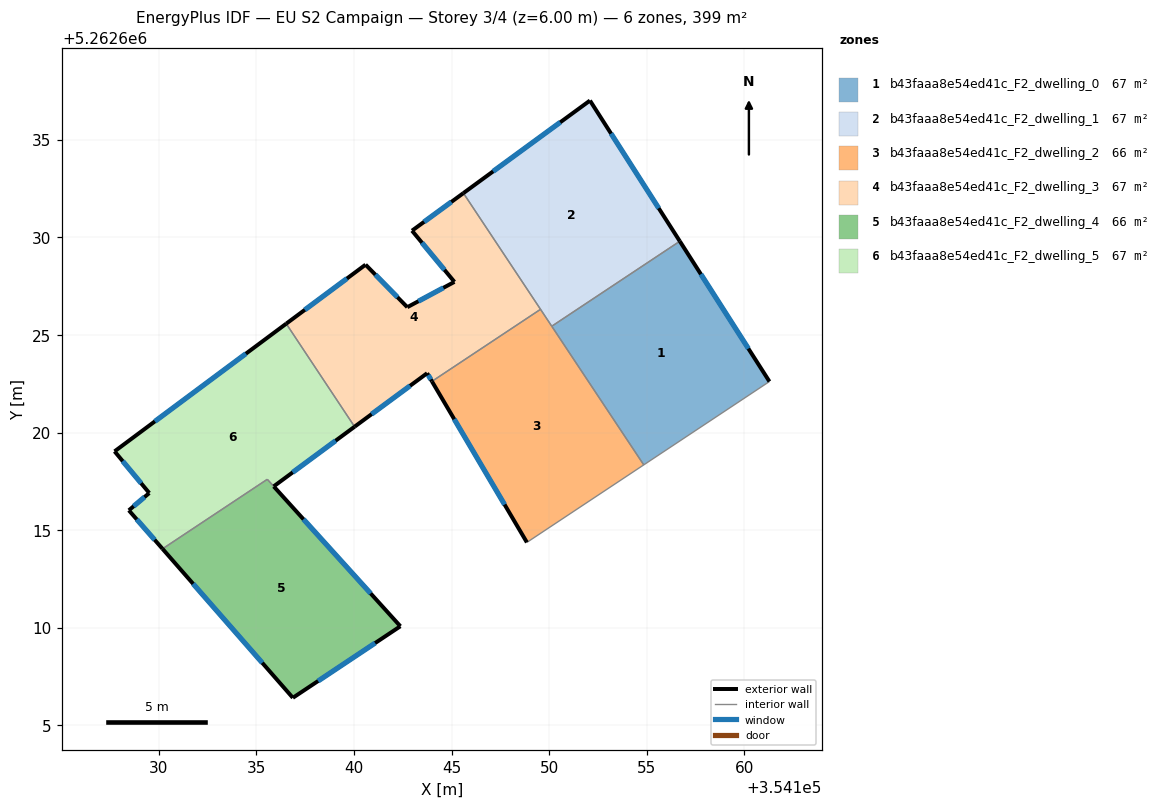
=== STOREY PLAN SPEC (per zone: floor XY polygon, exterior-wall plan segments, windows/doors) ===
zone 1: b43faaa8e54ed41c_F2_dwelling_0  (66.5 m²)
  floor: (354156.70, 5262629.81) (354161.29, 5262622.62) (354154.85, 5262618.35) (354150.13, 5262625.45)
  exterior wall: (354161.29, 5262622.62) – (354156.70, 5262629.81)  [8.5 m]
    window: (354160.21, 5262624.31) – (354157.77, 5262628.12)  [7.2 m²]
  interior walls: 3
zone 2: b43faaa8e54ed41c_F2_dwelling_1  (66.5 m²)
  floor: (354152.09, 5262637.01) (354156.70, 5262629.81) (354150.13, 5262625.45) (354145.61, 5262632.27)
  exterior wall: (354152.09, 5262637.01) – (354145.61, 5262632.27)  [8.0 m]
    window: (354150.57, 5262635.90) – (354147.13, 5262633.39)  [6.8 m²]
  exterior wall: (354156.70, 5262629.81) – (354152.09, 5262637.01)  [8.6 m]
    window: (354155.61, 5262631.50) – (354153.17, 5262635.32)  [7.2 m²]
  interior walls: 3
zone 3: b43faaa8e54ed41c_F2_dwelling_2  (66.3 m²)
  floor: (354149.56, 5262626.32) (354154.85, 5262618.35) (354148.86, 5262614.38) (354143.99, 5262622.63)
  exterior wall: (354143.99, 5262622.63) – (354148.86, 5262614.38)  [9.6 m]
    window: (354145.14, 5262620.69) – (354147.72, 5262616.31)  [8.1 m²]
  interior walls: 4
zone 4: b43faaa8e54ed41c_F2_dwelling_3  (66.8 m²)
  floor: (354145.61, 5262632.27) (354149.56, 5262626.32) (354143.99, 5262622.63) (354143.75, 5262623.04) (354140.03, 5262620.30) (354136.53, 5262625.58) (354140.59, 5262628.61) (354142.73, 5262626.43) (354145.15, 5262627.72) (354142.97, 5262630.35)
  exterior wall: (354145.61, 5262632.27) – (354142.97, 5262630.35)  [3.3 m]
    window: (354144.99, 5262631.82) – (354143.59, 5262630.80)  [2.8 m²]
  exterior wall: (354143.75, 5262623.04) – (354143.99, 5262622.63)  [0.5 m]
    window: (354143.81, 5262622.95) – (354143.94, 5262622.73)  [0.4 m²]
  exterior wall: (354140.03, 5262620.30) – (354143.75, 5262623.04)  [4.6 m]
    window: (354140.90, 5262620.95) – (354142.88, 5262622.40)  [3.9 m²]
  exterior wall: (354140.59, 5262628.61) – (354136.53, 5262625.58)  [5.1 m]
    window: (354139.64, 5262627.90) – (354137.48, 5262626.29)  [4.3 m²]
  exterior wall: (354142.73, 5262626.43) – (354140.59, 5262628.61)  [3.1 m]
    window: (354142.23, 5262626.94) – (354141.10, 5262628.09)  [2.6 m²]
  exterior wall: (354145.15, 5262627.72) – (354142.73, 5262626.43)  [2.7 m]
    window: (354144.58, 5262627.42) – (354143.30, 5262626.73)  [2.3 m²]
  exterior wall: (354142.97, 5262630.35) – (354145.15, 5262627.72)  [3.4 m]
    window: (354143.48, 5262629.73) – (354144.64, 5262628.34)  [2.9 m²]
  interior walls: 3
zone 5: b43faaa8e54ed41c_F2_dwelling_4  (65.6 m²)
  floor: (354135.55, 5262617.61) (354142.38, 5262610.08) (354136.87, 5262606.41) (354130.19, 5262614.05)
  exterior wall: (354142.38, 5262610.08) – (354135.89, 5262617.24)  [9.7 m]
    window: (354140.85, 5262611.76) – (354137.41, 5262615.56)  [8.2 m²]
  exterior wall: (354136.87, 5262606.41) – (354142.38, 5262610.08)  [6.6 m]
    window: (354138.16, 5262607.27) – (354141.08, 5262609.22)  [5.6 m²]
  exterior wall: (354130.19, 5262614.05) – (354136.87, 5262606.41)  [10.1 m]
    window: (354131.76, 5262612.25) – (354135.30, 5262608.21)  [8.6 m²]
  interior walls: 2
zone 6: b43faaa8e54ed41c_F2_dwelling_5  (67.4 m²)
  floor: (354136.53, 5262625.58) (354140.03, 5262620.30) (354135.89, 5262617.25) (354135.56, 5262617.61) (354130.19, 5262614.05) (354128.46, 5262616.02) (354129.51, 5262616.91) (354127.73, 5262619.04)
  exterior wall: (354128.46, 5262616.02) – (354130.19, 5262614.05)  [2.6 m]
    window: (354128.87, 5262615.56) – (354129.78, 5262614.51)  [2.2 m²]
  exterior wall: (354129.51, 5262616.91) – (354128.46, 5262616.02)  [1.4 m]
    window: (354129.27, 5262616.70) – (354128.71, 5262616.23)  [1.2 m²]
  exterior wall: (354127.73, 5262619.04) – (354129.51, 5262616.91)  [2.8 m]
    window: (354128.15, 5262618.54) – (354129.09, 5262617.41)  [2.3 m²]
  exterior wall: (354136.53, 5262625.58) – (354127.73, 5262619.04)  [11.0 m]
    window: (354134.46, 5262624.05) – (354129.80, 5262620.58)  [9.2 m²]
  exterior wall: (354135.89, 5262617.25) – (354140.03, 5262620.30)  [5.1 m]
    window: (354136.86, 5262617.96) – (354139.06, 5262619.59)  [4.3 m²]
  interior walls: 3

=== DERIVED (storey summary) ===
Building: EU S2 Campaign
Storey: 3 of 4  (floor level z = 6.00 m)
Storey gross floor area: 399.1 m²
Zones on this storey: 6
  - b43faaa8e54ed41c_F2_dwelling_0: floor 66.5 m²; exterior wall 8.5 m (25.6 m²); 1 window(s) 7.2 m²; WWR 28.1%
  - b43faaa8e54ed41c_F2_dwelling_1: floor 66.5 m²; exterior wall 16.6 m (49.8 m²); 2 window(s) 14.0 m²; WWR 28.1%
  - b43faaa8e54ed41c_F2_dwelling_2: floor 66.3 m²; exterior wall 9.6 m (28.7 m²); 1 window(s) 8.1 m²; WWR 28.1%
  - b43faaa8e54ed41c_F2_dwelling_3: floor 66.8 m²; exterior wall 22.6 m (67.9 m²); 7 window(s) 19.1 m²; WWR 28.1%
  - b43faaa8e54ed41c_F2_dwelling_4: floor 65.6 m²; exterior wall 26.4 m (79.3 m²); 3 window(s) 22.3 m²; WWR 28.1%
  - b43faaa8e54ed41c_F2_dwelling_5: floor 67.4 m²; exterior wall 22.9 m (68.6 m²); 5 window(s) 19.3 m²; WWR 28.1%
Zone adjacency (shared interzone walls):
  - b43faaa8e54ed41c_F2_dwelling_0 ↔ b43faaa8e54ed41c_F2_dwelling_1
  - b43faaa8e54ed41c_F2_dwelling_0 ↔ b43faaa8e54ed41c_F2_dwelling_2
  - b43faaa8e54ed41c_F2_dwelling_1 ↔ b43faaa8e54ed41c_F2_dwelling_2
  - b43faaa8e54ed41c_F2_dwelling_1 ↔ b43faaa8e54ed41c_F2_dwelling_3
  - b43faaa8e54ed41c_F2_dwelling_2 ↔ b43faaa8e54ed41c_F2_dwelling_3
  - b43faaa8e54ed41c_F2_dwelling_3 ↔ b43faaa8e54ed41c_F2_dwelling_5
  - b43faaa8e54ed41c_F2_dwelling_4 ↔ b43faaa8e54ed41c_F2_dwelling_5